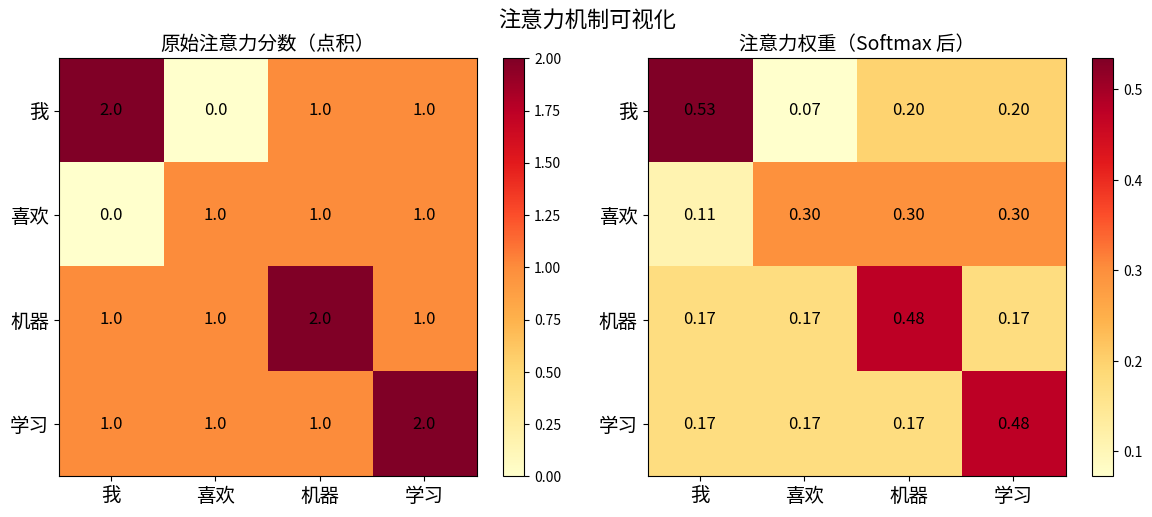

Here is the Python script that generated this plot: (Note: this script raises an exception after producing the figure.)
"""
Transformer - 注意力机制可视化

作者: RJ.Wang
时间: 2026-04-20

学习目标:
  - 理解"注意力"的直觉：哪些词对当前词更重要
  - 理解注意力分数的计算过程
  - 可视化注意力权重矩阵
"""

import numpy as np
import matplotlib.pyplot as plt

plt.rcParams["font.family"] = ["Arial Unicode MS", "sans-serif"]
plt.rcParams["axes.unicode_minus"] = False

# ============================================================
# 1. 注意力的直觉
# ============================================================
print("=" * 50)
print("注意力机制 - 直觉理解")
print("=" * 50)

print("""
想象你在读这句话: "小猫坐在垫子上，它很开心"

当你理解"它"这个词时，你的大脑会自动关注"小猫"，
而不是"垫子"或"上"。

这就是注意力机制的核心思想：
  对于每个词，计算它应该"关注"其他哪些词，以及关注多少。
""")

# ============================================================
# 2. 手动计算注意力
# ============================================================
print("=" * 50)
print("手动计算注意力分数")
print("=" * 50)

# 假设我们有 4 个词，每个词用一个 3 维向量表示
words = ["我", "喜欢", "机器", "学习"]
# 这些向量通常由 Embedding 层生成，这里手动设定
embeddings = np.array([
    [1.0, 0.0, 1.0],   # 我
    [0.0, 1.0, 0.0],   # 喜欢
    [1.0, 1.0, 0.0],   # 机器
    [0.0, 1.0, 1.0],   # 学习
])

print("词向量:")
for word, emb in zip(words, embeddings):
    print(f"  {word}: {emb}")

# 计算注意力分数: 每个词和其他所有词的相似度
# 使用点积（dot product）衡量相似度
scores = embeddings @ embeddings.T
print(f"\n原始注意力分数（点积）:\n{scores}")

# Softmax 归一化：将分数转换为概率（每行加起来 = 1）
def softmax(x):
    exp_x = np.exp(x - np.max(x, axis=-1, keepdims=True))
    return exp_x / np.sum(exp_x, axis=-1, keepdims=True)

attention_weights = softmax(scores)
print(f"\n注意力权重（softmax 后）:")
for i, word in enumerate(words):
    weights_str = ", ".join(f"{words[j]}:{attention_weights[i,j]:.3f}" for j in range(len(words)))
    print(f"  {word} 关注 → [{weights_str}]")

# ============================================================
# 3. 可视化注意力矩阵
# ============================================================
print("\n正在绘制注意力热力图...")

fig, axes = plt.subplots(1, 2, figsize=(12, 5))

# 原始分数
im1 = axes[0].imshow(scores, cmap="YlOrRd")
axes[0].set_xticks(range(len(words)))
axes[0].set_yticks(range(len(words)))
axes[0].set_xticklabels(words, fontsize=14)
axes[0].set_yticklabels(words, fontsize=14)
axes[0].set_title("原始注意力分数（点积）", fontsize=14)
for i in range(len(words)):
    for j in range(len(words)):
        axes[0].text(j, i, f"{scores[i,j]:.1f}", ha="center", va="center", fontsize=12)
plt.colorbar(im1, ax=axes[0])

# Softmax 后的权重
im2 = axes[1].imshow(attention_weights, cmap="YlOrRd")
axes[1].set_xticks(range(len(words)))
axes[1].set_yticks(range(len(words)))
axes[1].set_xticklabels(words, fontsize=14)
axes[1].set_yticklabels(words, fontsize=14)
axes[1].set_title("注意力权重（Softmax 后）", fontsize=14)
for i in range(len(words)):
    for j in range(len(words)):
        axes[1].text(j, i, f"{attention_weights[i,j]:.2f}", ha="center", va="center", fontsize=12)
plt.colorbar(im2, ax=axes[1])

plt.suptitle("注意力机制可视化", fontsize=16)
plt.tight_layout()
plt.savefig("03_transformer/attention_heatmap.png", dpi=150)
plt.close()
print("✅ 注意力热力图已保存: attention_heatmap.png")

# ============================================================
# 4. 加权求和 - 注意力的输出
# ============================================================
print("\n" + "=" * 50)
print("注意力输出 = 加权求和")
print("=" * 50)

print("""
注意力的最终输出:
  对于每个词，用注意力权重对所有词的向量做加权求和。
  这样每个词的新表示就包含了它"关注"的其他词的信息。
""")

# 加权求和
output = attention_weights @ embeddings
print("注意力输出（每个词的新表示）:")
for word, out in zip(words, output):
    print(f"  {word}: {out.round(3)}")

print("\n💡 关键理解:")
print("  1. 注意力分数 = 两个词向量的点积（越大越相似）")
print("  2. Softmax 将分数归一化为概率")
print("  3. 用概率对所有词向量加权求和，得到新表示")
print("  4. 新表示融合了上下文信息！")

print("\n✅ 注意力机制可视化完成！")
